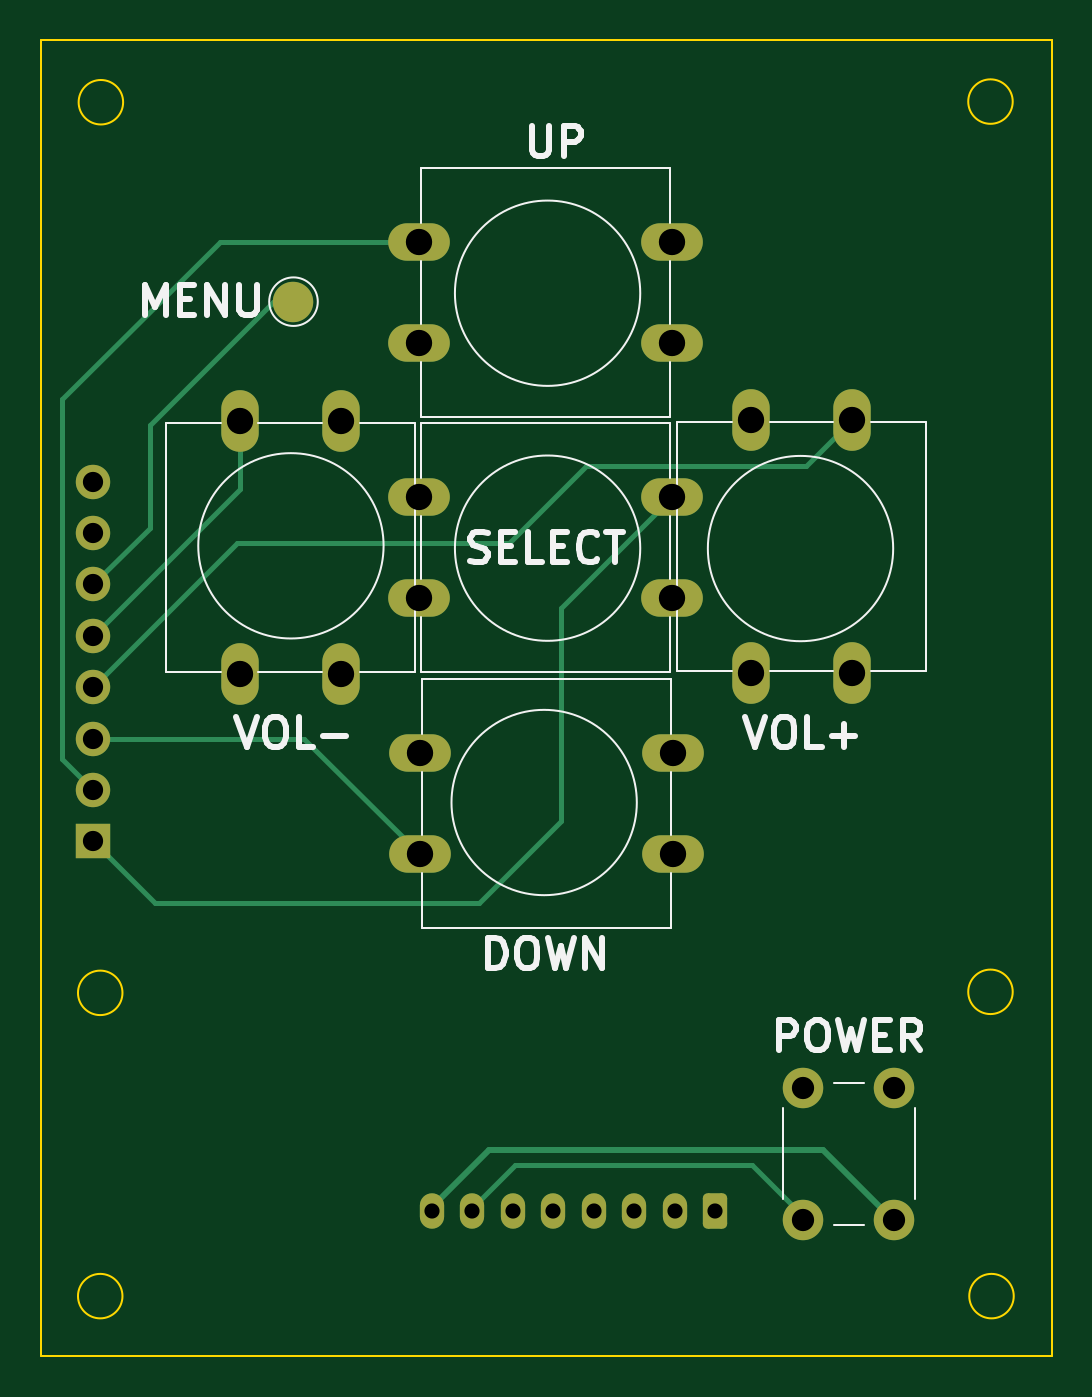
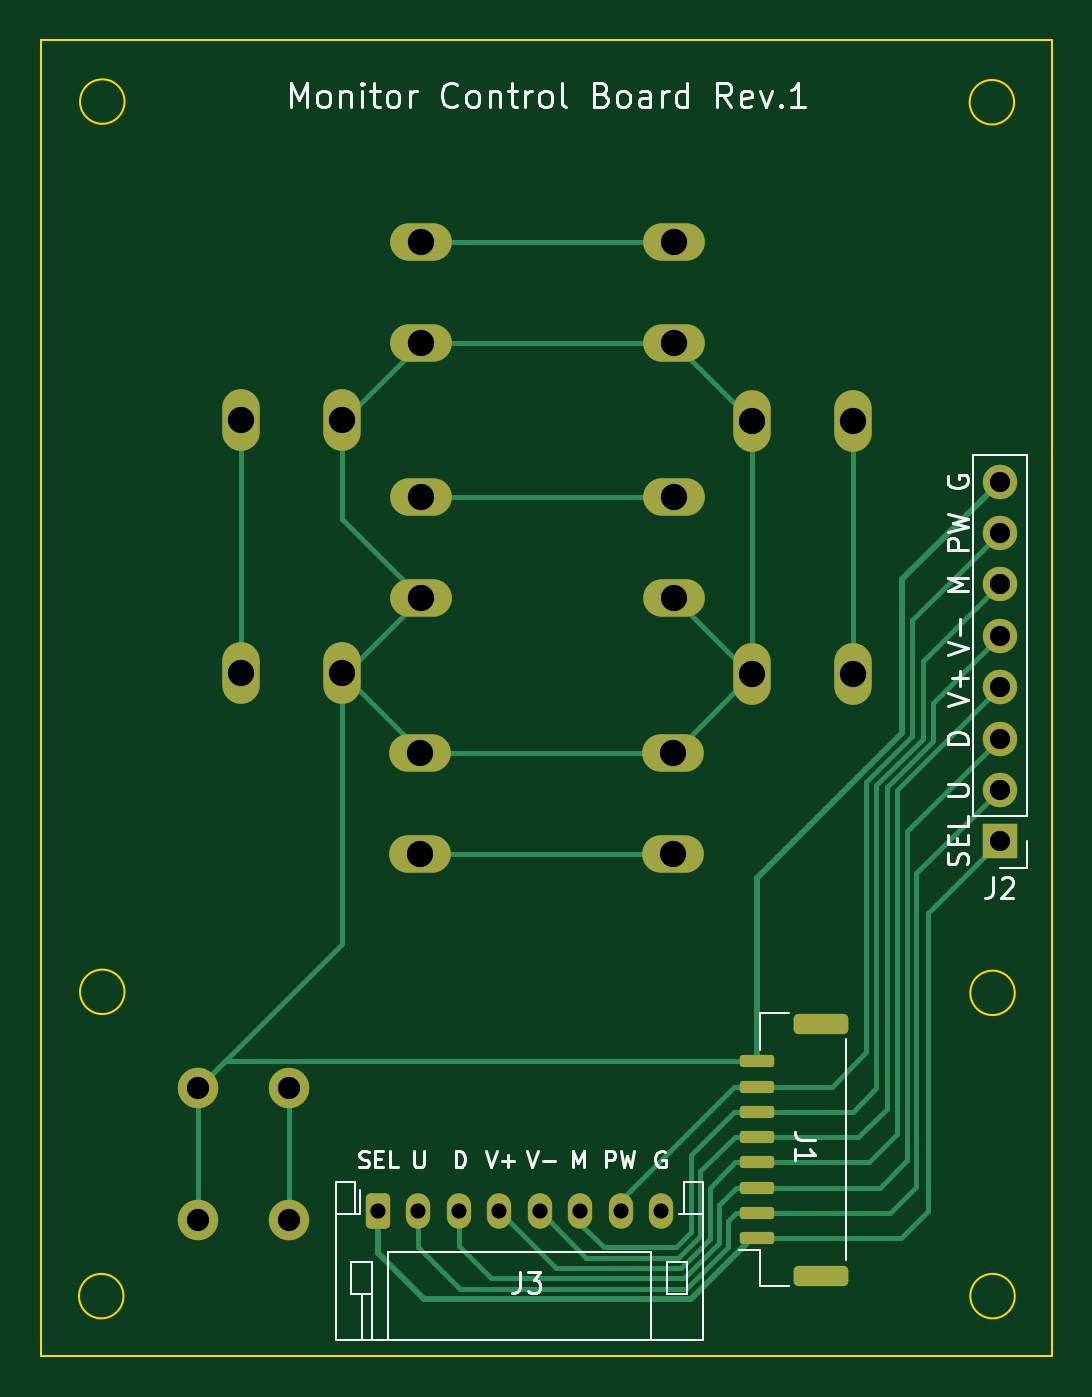
Circuit board: 11 layer files. Board 50.0 x 65.1 mm.
- bottom_copper: monitor_control_board-B_Cu.gbr (10617 bytes)
- bottom_mask: monitor_control_board-B_Mask.gbr (3093 bytes)
- paste: monitor_control_board-B_Paste.gbr (1559 bytes)
- bottom_silk: monitor_control_board-B_Silkscreen.gbr (16157 bytes)
- outline: monitor_control_board-Edge_Cuts.gbr (1222 bytes)
- top_copper: monitor_control_board-F_Cu.gbr (5773 bytes)
- top_mask: monitor_control_board-F_Mask.gbr (2626 bytes)
- paste: monitor_control_board-F_Paste.gbr (483 bytes)
- top_silk: monitor_control_board-F_Silkscreen.gbr (9855 bytes)
- drill: monitor_control_board-NPTH.drl (285 bytes)
- drill: monitor_control_board-PTH.drl (1158 bytes)

=== bottom_copper: monitor_control_board-B_Cu.gbr (10617 bytes, source omitted) ===
=== bottom_mask: monitor_control_board-B_Mask.gbr (3093 bytes, source withheld) ===
=== paste: monitor_control_board-B_Paste.gbr (1559 bytes, source withheld) ===
=== bottom_silk: monitor_control_board-B_Silkscreen.gbr (16157 bytes, source omitted) ===
=== outline: monitor_control_board-Edge_Cuts.gbr ===
%TF.GenerationSoftware,KiCad,Pcbnew,(6.0.7)*%
%TF.CreationDate,2022-08-16T23:57:58+09:00*%
%TF.ProjectId,monitor_control_board,6d6f6e69-746f-4725-9f63-6f6e74726f6c,rev?*%
%TF.SameCoordinates,Original*%
%TF.FileFunction,Profile,NP*%
%FSLAX46Y46*%
G04 Gerber Fmt 4.6, Leading zero omitted, Abs format (unit mm)*
G04 Created by KiCad (PCBNEW (6.0.7)) date 2022-08-16 23:57:58*
%MOMM*%
%LPD*%
G01*
G04 APERTURE LIST*
%TA.AperFunction,Profile*%
%ADD10C,0.100000*%
%TD*%
G04 APERTURE END LIST*
D10*
X132772572Y-119754228D02*
G75*
G03*
X132772572Y-119754228I-1098972J0D01*
G01*
X132804744Y-60756800D02*
G75*
G03*
X132804744Y-60756800I-1098972J0D01*
G01*
X132772572Y-104768228D02*
G75*
G03*
X132772572Y-104768228I-1098972J0D01*
G01*
X176765372Y-104717428D02*
G75*
G03*
X176765372Y-104717428I-1098972J0D01*
G01*
X176765372Y-60724628D02*
G75*
G03*
X176765372Y-60724628I-1098972J0D01*
G01*
X128727200Y-57658000D02*
X178714400Y-57658000D01*
X178714400Y-57658000D02*
X178714400Y-122732800D01*
X178714400Y-122732800D02*
X128727200Y-122732800D01*
X128727200Y-122732800D02*
X128727200Y-57658000D01*
X176816172Y-119754228D02*
G75*
G03*
X176816172Y-119754228I-1098972J0D01*
G01*
M02*

=== top_copper: monitor_control_board-F_Cu.gbr ===
%TF.GenerationSoftware,KiCad,Pcbnew,(6.0.7)*%
%TF.CreationDate,2022-08-16T23:57:58+09:00*%
%TF.ProjectId,monitor_control_board,6d6f6e69-746f-4725-9f63-6f6e74726f6c,rev?*%
%TF.SameCoordinates,Original*%
%TF.FileFunction,Copper,L1,Top*%
%TF.FilePolarity,Positive*%
%FSLAX46Y46*%
G04 Gerber Fmt 4.6, Leading zero omitted, Abs format (unit mm)*
G04 Created by KiCad (PCBNEW (6.0.7)) date 2022-08-16 23:57:58*
%MOMM*%
%LPD*%
G01*
G04 APERTURE LIST*
G04 Aperture macros list*
%AMRoundRect*
0 Rectangle with rounded corners*
0 $1 Rounding radius*
0 $2 $3 $4 $5 $6 $7 $8 $9 X,Y pos of 4 corners*
0 Add a 4 corners polygon primitive as box body*
4,1,4,$2,$3,$4,$5,$6,$7,$8,$9,$2,$3,0*
0 Add four circle primitives for the rounded corners*
1,1,$1+$1,$2,$3*
1,1,$1+$1,$4,$5*
1,1,$1+$1,$6,$7*
1,1,$1+$1,$8,$9*
0 Add four rect primitives between the rounded corners*
20,1,$1+$1,$2,$3,$4,$5,0*
20,1,$1+$1,$4,$5,$6,$7,0*
20,1,$1+$1,$6,$7,$8,$9,0*
20,1,$1+$1,$8,$9,$2,$3,0*%
G04 Aperture macros list end*
%TA.AperFunction,ComponentPad*%
%ADD10O,1.850000X3.048000*%
%TD*%
%TA.AperFunction,ComponentPad*%
%ADD11C,2.000000*%
%TD*%
%TA.AperFunction,SMDPad,CuDef*%
%ADD12C,2.000000*%
%TD*%
%TA.AperFunction,ComponentPad*%
%ADD13O,3.048000X1.850000*%
%TD*%
%TA.AperFunction,ComponentPad*%
%ADD14R,1.700000X1.700000*%
%TD*%
%TA.AperFunction,ComponentPad*%
%ADD15O,1.700000X1.700000*%
%TD*%
%TA.AperFunction,ComponentPad*%
%ADD16RoundRect,0.250000X0.350000X0.625000X-0.350000X0.625000X-0.350000X-0.625000X0.350000X-0.625000X0*%
%TD*%
%TA.AperFunction,ComponentPad*%
%ADD17O,1.200000X1.750000*%
%TD*%
%TA.AperFunction,Conductor*%
%ADD18C,0.250000*%
%TD*%
%TA.AperFunction,Conductor*%
%ADD19C,0.300000*%
%TD*%
G04 APERTURE END LIST*
D10*
%TO.P,SW1,1,1*%
%TO.N,/VOL_M*%
X138557000Y-89027000D03*
X138557000Y-76527000D03*
%TO.P,SW1,2,2*%
%TO.N,GND*%
X143557000Y-89027000D03*
X143557000Y-76527000D03*
%TD*%
D11*
%TO.P,SW6,1,1*%
%TO.N,/POWER*%
X166420800Y-109476400D03*
X166420800Y-115976400D03*
%TO.P,SW6,2,2*%
%TO.N,GND*%
X170920800Y-115976400D03*
X170920800Y-109476400D03*
%TD*%
D12*
%TO.P,TP1,1,1*%
%TO.N,/MENU*%
X141224000Y-70612000D03*
%TD*%
D10*
%TO.P,SW5,1,1*%
%TO.N,/VOL_P*%
X168819200Y-88962400D03*
X168819200Y-76462400D03*
%TO.P,SW5,2,2*%
%TO.N,GND*%
X163819200Y-76462400D03*
X163819200Y-88962400D03*
%TD*%
D13*
%TO.P,SW4,1,1*%
%TO.N,/DOWN*%
X147460800Y-97902400D03*
X159960800Y-97902400D03*
%TO.P,SW4,2,2*%
%TO.N,GND*%
X159960800Y-92902400D03*
X147460800Y-92902400D03*
%TD*%
%TO.P,SW2,1,1*%
%TO.N,/UP*%
X159930000Y-67654800D03*
X147430000Y-67654800D03*
%TO.P,SW2,2,2*%
%TO.N,GND*%
X159930000Y-72654800D03*
X147430000Y-72654800D03*
%TD*%
%TO.P,SW3,1,1*%
%TO.N,/SELECT*%
X147430000Y-80253200D03*
X159930000Y-80253200D03*
%TO.P,SW3,2,2*%
%TO.N,GND*%
X159930000Y-85253200D03*
X147430000Y-85253200D03*
%TD*%
D14*
%TO.P,J2,1,Pin_1*%
%TO.N,/SELECT*%
X131318000Y-97282000D03*
D15*
%TO.P,J2,2,Pin_2*%
%TO.N,/UP*%
X131318000Y-94742000D03*
%TO.P,J2,3,Pin_3*%
%TO.N,/DOWN*%
X131318000Y-92202000D03*
%TO.P,J2,4,Pin_4*%
%TO.N,/VOL_P*%
X131318000Y-89662000D03*
%TO.P,J2,5,Pin_5*%
%TO.N,/VOL_M*%
X131318000Y-87122000D03*
%TO.P,J2,6,Pin_6*%
%TO.N,/MENU*%
X131318000Y-84582000D03*
%TO.P,J2,7,Pin_7*%
%TO.N,/POWER*%
X131318000Y-82042000D03*
%TO.P,J2,8,Pin_8*%
%TO.N,GND*%
X131318000Y-79502000D03*
%TD*%
D16*
%TO.P,J3,1,Pin_1*%
%TO.N,/SELECT*%
X162052000Y-115570000D03*
D17*
%TO.P,J3,2,Pin_2*%
%TO.N,/UP*%
X160052000Y-115570000D03*
%TO.P,J3,3,Pin_3*%
%TO.N,/DOWN*%
X158052000Y-115570000D03*
%TO.P,J3,4,Pin_4*%
%TO.N,/VOL_P*%
X156052000Y-115570000D03*
%TO.P,J3,5,Pin_5*%
%TO.N,/VOL_M*%
X154052000Y-115570000D03*
%TO.P,J3,6,Pin_6*%
%TO.N,/MENU*%
X152052000Y-115570000D03*
%TO.P,J3,7,Pin_7*%
%TO.N,/POWER*%
X150052000Y-115570000D03*
%TO.P,J3,8,Pin_8*%
%TO.N,GND*%
X148052000Y-115570000D03*
%TD*%
D18*
%TO.N,/SELECT*%
X134366000Y-100330000D02*
X150368000Y-100330000D01*
X154432000Y-96266000D02*
X154432000Y-85751200D01*
X150368000Y-100330000D02*
X154432000Y-96266000D01*
X154432000Y-85751200D02*
X159930000Y-80253200D01*
X131318000Y-97282000D02*
X134366000Y-100330000D01*
%TO.N,/UP*%
X131318000Y-94742000D02*
X129794000Y-93218000D01*
X129794000Y-93218000D02*
X129794000Y-75438000D01*
X129794000Y-75438000D02*
X137577200Y-67654800D01*
X137577200Y-67654800D02*
X147430000Y-67654800D01*
%TO.N,/VOL_P*%
X166541600Y-78740000D02*
X168819200Y-76462400D01*
X138430000Y-82550000D02*
X151892000Y-82550000D01*
X151892000Y-82550000D02*
X155702000Y-78740000D01*
X131318000Y-89662000D02*
X138430000Y-82550000D01*
X155702000Y-78740000D02*
X166541600Y-78740000D01*
%TO.N,/DOWN*%
X141760400Y-92202000D02*
X147460800Y-97902400D01*
X131318000Y-92202000D02*
X141760400Y-92202000D01*
%TO.N,/VOL_M*%
X138557000Y-79883000D02*
X138557000Y-76527000D01*
X131318000Y-87122000D02*
X138557000Y-79883000D01*
%TO.N,/POWER*%
X163906200Y-113284000D02*
X166420800Y-115798600D01*
X152146000Y-113284000D02*
X163906200Y-113284000D01*
X150052000Y-115378000D02*
X152146000Y-113284000D01*
X166420800Y-115798600D02*
X166420800Y-115976400D01*
X150052000Y-115570000D02*
X150052000Y-115378000D01*
D19*
%TO.N,GND*%
X170840400Y-115976400D02*
X170920800Y-115976400D01*
X167386000Y-112522000D02*
X170840400Y-115976400D01*
X148052000Y-115570000D02*
X148052000Y-115346000D01*
X148052000Y-115346000D02*
X150876000Y-112522000D01*
X150876000Y-112522000D02*
X167386000Y-112522000D01*
D18*
%TO.N,/MENU*%
X140208000Y-70612000D02*
X141224000Y-70612000D01*
X134112000Y-76708000D02*
X140208000Y-70612000D01*
X131318000Y-84582000D02*
X134112000Y-81788000D01*
X134112000Y-81788000D02*
X134112000Y-76708000D01*
%TD*%
M02*

=== top_mask: monitor_control_board-F_Mask.gbr (2626 bytes, source withheld) ===
=== paste: monitor_control_board-F_Paste.gbr ===
%TF.GenerationSoftware,KiCad,Pcbnew,(6.0.7)*%
%TF.CreationDate,2022-08-16T23:57:58+09:00*%
%TF.ProjectId,monitor_control_board,6d6f6e69-746f-4725-9f63-6f6e74726f6c,rev?*%
%TF.SameCoordinates,Original*%
%TF.FileFunction,Paste,Top*%
%TF.FilePolarity,Positive*%
%FSLAX46Y46*%
G04 Gerber Fmt 4.6, Leading zero omitted, Abs format (unit mm)*
G04 Created by KiCad (PCBNEW (6.0.7)) date 2022-08-16 23:57:58*
%MOMM*%
%LPD*%
G01*
G04 APERTURE LIST*
G04 APERTURE END LIST*
M02*

=== top_silk: monitor_control_board-F_Silkscreen.gbr (9855 bytes, source omitted) ===
=== drill: monitor_control_board-NPTH.drl ===
M48
; DRILL file {KiCad (6.0.7)} date Tue Aug 16 23:58:03 2022
; FORMAT={-:-/ absolute / inch / decimal}
; #@! TF.CreationDate,2022-08-16T23:58:03+09:00
; #@! TF.GenerationSoftware,Kicad,Pcbnew,(6.0.7)
; #@! TF.FileFunction,NonPlated,1,2,NPTH
FMAT,2
INCH
%
G90
G05
T0
M30

=== drill: monitor_control_board-PTH.drl ===
M48
; DRILL file {KiCad (6.0.7)} date Tue Aug 16 23:58:03 2022
; FORMAT={-:-/ absolute / inch / decimal}
; #@! TF.CreationDate,2022-08-16T23:58:03+09:00
; #@! TF.GenerationSoftware,Kicad,Pcbnew,(6.0.7)
; #@! TF.FileFunction,Plated,1,2,PTH
FMAT,2
INCH
; #@! TA.AperFunction,Plated,PTH,ComponentDrill
T1C0.0295
; #@! TA.AperFunction,Plated,PTH,ComponentDrill
T2C0.0394
; #@! TA.AperFunction,Plated,PTH,ComponentDrill
T3C0.0433
; #@! TA.AperFunction,Plated,PTH,ComponentDrill
T4C0.0512
%
G90
G05
T1
X5.8288Y-4.55
X5.9076Y-4.55
X5.9863Y-4.55
X6.065Y-4.55
X6.1438Y-4.55
X6.2225Y-4.55
X6.3013Y-4.55
X6.38Y-4.55
T2
X5.17Y-3.13
X5.17Y-3.23
X5.17Y-3.33
X5.17Y-3.43
X5.17Y-3.53
X5.17Y-3.63
X5.17Y-3.73
X5.17Y-3.83
T3
X6.552Y-4.3101
X6.552Y-4.566
X6.7292Y-4.3101
X6.7292Y-4.566
T4
X5.455Y-3.0129
X5.455Y-3.505
X5.6519Y-3.0129
X5.6519Y-3.505
X5.8043Y-2.6636
X5.8043Y-2.8604
X5.8043Y-3.1596
X5.8043Y-3.3564
X5.8055Y-3.6576
X5.8055Y-3.8544
X6.2965Y-2.6636
X6.2965Y-2.8604
X6.2965Y-3.1596
X6.2965Y-3.3564
X6.2977Y-3.6576
X6.2977Y-3.8544
X6.4496Y-3.0103
X6.4496Y-3.5025
X6.6464Y-3.0103
X6.6464Y-3.5025
T0
M30
